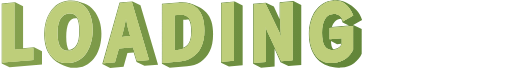
t = 0.00 s
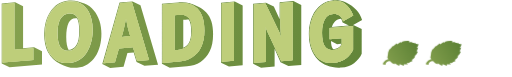
t = 0.80 s
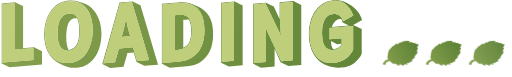
t = 1.10 s
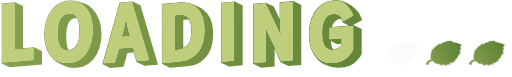
t = 1.60 s
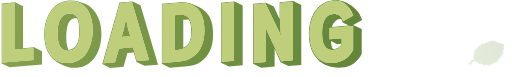
t = 2.25 s
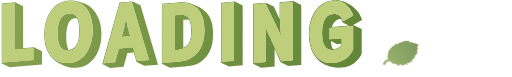
t = 2.70 s

The animated SVG that drew these frames (rendered in a browser with its animation timeline set to each time). Animation: 1 CSS @keyframes rule; one cycle of 3.30 s, repeats indefinitely.

<svg width="3548" height="537" viewBox="0 0 3548 537" fill="none" xmlns="http://www.w3.org/2000/svg">
  <style>
    #leaf-1 {
      animation: fade 2.5s infinite;
    }

    #leaf-2 {
      animation: fade 2.5s infinite;
      animation-delay: 0.4s;
      opacity: 0;
    }

    #leaf-3 {
      animation: fade 2.5s infinite;
      animation-delay: 0.8s;
      opacity: 0;
    }

    @keyframes fade {
      0% { opacity: 0; }
      16% { opacity: 1; }
      32% { opacity: 1; }
      48% { opacity: 1; }
      68% { opacity: 0; }
      84% { opacity: 0; }
      100% { opacity: 0; }
    }
  </style>
  <g id="loader">
    <g id="leaf-3">
      <path
        d="M3276.52 452.266C3276.52 432.344 3296.06 423.017 3311.21 426.662C3311.25 426.374 3301.8 412.502 3301.43 412.399C3285.49 411.749 3260.01 429.138 3258.08 449.685L3276.52 452.266Z"
        fill="url(#paint0_linear_17_7)" />
      <path
        d="M3393.56 290.804C3393.71 290.871 3393.5 291.012 3393.02 291.228C3392.11 291.641 3389.91 293.301 3388.16 294.918C3386.41 296.535 3384.89 297.814 3384.72 297.7C3384.57 297.626 3383.72 296.59 3382.87 295.453L3381.3 293.313L3378.76 295.011C3374.19 298.116 3356.42 309.47 3356.24 309.419C3356.13 309.424 3355.81 307.933 3355.5 306.178C3354.89 302.503 3354.72 302.023 3354.14 302.663C3353.74 303.152 3330.03 323.872 3329.6 324.118C3329.44 324.208 3329.65 322.731 3330.06 320.877L3330.1 320.7C3330.43 318.911 3330.7 317.483 3330.64 317.467C3330.56 317.41 3325.42 323.191 3319.2 330.209C3313 337.266 3307.61 343.345 3307.22 343.772C3306.7 344.328 3306.31 344.287 3305.53 343.736L3304.47 342.976L3300.71 351.741C3297.43 359.361 3296.03 362.553 3295.25 365.889C3294.64 368.479 3294.4 371.155 3293.93 376.056C3293.36 382.541 3292.33 389.13 3291.21 393.891L3289.46 401.414L3291.71 404.842C3298.38 415.07 3300.68 417.844 3311.76 429.293L3322.64 440.589L3329.67 443.61C3337.59 447.011 3338.84 447.551 3339.06 447.276C3339.11 447.215 3339.1 447.115 3339.11 446.997C3339.14 446.825 3339.19 446.38 3339.24 445.798C3339.3 445.2 3339.37 444.459 3339.46 443.721C3339.6 442.126 3339.93 441.151 3340.24 441.237C3340.55 441.323 3346.71 445 3353.86 449.42L3366.85 457.432L3371.11 456.176C3374.46 455.199 3375.94 454.882 3376.23 454.119C3376.48 453.453 3375.82 452.448 3374.72 450.371L3372.71 446.543L3383.44 451.188C3390.64 454.322 3395.75 456.24 3398.98 456.971L3403.78 458.07L3405 456.439C3406.36 454.68 3406.34 453.806 3404.75 450.995C3404.23 450.085 3403.97 449.243 3404.16 449.131C3404.36 449.019 3411.16 449.038 3419.23 449.176C3427.31 449.313 3433.93 449.382 3433.95 449.32C3433.96 449.258 3432.22 447.372 3430.04 445.1L3426.12 440.943L3426.67 439.326C3426.99 438.414 3427.34 437.643 3427.46 437.576C3427.58 437.508 3429.43 438.188 3431.59 439.055L3435.52 440.646L3440.68 438.041C3443.54 436.632 3450.17 433.198 3455.38 430.407L3464.96 425.356L3460.5 417.478L3468.79 411.536C3477.93 405.062 3478.57 404.337 3482.12 397.415C3483.46 394.773 3484.09 393.563 3483.73 393.024C3483.41 392.56 3482.37 392.592 3480.41 392.635C3478.23 392.665 3476.92 392.468 3477.15 392.13C3477.3 391.837 3480.07 389.639 3483.29 387.194L3489.05 382.786L3494.3 374.799C3498.48 368.416 3499.76 366.07 3500.73 362.966C3501.39 360.814 3501.91 358.955 3501.9 358.752C3501.88 358.549 3500.35 358.79 3498.5 359.211C3496.67 359.671 3494.75 360.074 3494.27 360.139C3493.54 360.238 3494.44 357.585 3498.9 346.707L3499.17 346.047C3502.09 338.865 3504.57 332.781 3504.78 332.355C3505.06 331.73 3504.32 331.727 3500.96 332.53C3500.24 332.69 3499.52 332.85 3498.87 332.995C3497.48 333.306 3496.39 333.55 3496.13 333.591C3495.75 333.652 3497.16 331.075 3499.51 327.554C3503.49 321.485 3503.6 321.215 3505.3 314.51C3506.24 310.735 3506.97 307.501 3506.91 307.382C3506.82 307.224 3502.13 307.056 3496.5 306.997C3490.86 306.899 3486.16 306.731 3486.1 306.613C3486.03 306.494 3486.44 305.373 3487 304.061C3487.57 302.75 3487.96 301.589 3487.87 301.431C3487.8 301.312 3482.8 300.692 3476.78 300.124C3474.31 299.879 3471.84 299.637 3469.72 299.429C3466.72 299.135 3464.41 298.908 3463.73 298.836L3461.56 298.601L3463.37 296.166C3464.38 294.812 3465.15 293.591 3465.06 293.433C3464.99 293.314 3459.1 293.248 3451.96 293.267C3444.83 293.326 3439 293.176 3439.07 292.928C3439.16 292.719 3440.24 291.117 3441.52 289.402C3442.79 287.687 3443.79 286.129 3443.68 285.931C3443.61 285.711 3437.31 285.666 3429.77 285.807C3422.16 285.931 3415.99 286.022 3416.02 285.898C3416.03 285.882 3416.02 285.766 3416.02 285.766L3393.56 290.804Z"
        fill="url(#paint1_linear_17_7)" />
    </g>
    <g id="leaf-2">
      <path
        d="M2976.52 452.266C2976.52 432.344 2996.06 423.017 3011.21 426.662C3011.25 426.374 3001.8 412.502 3001.43 412.399C2985.49 411.749 2960.01 429.138 2958.08 449.685L2976.52 452.266Z"
        fill="url(#paint2_linear_17_7)" />
      <path
        d="M3093.56 290.804C3093.71 290.871 3093.5 291.012 3093.02 291.228C3092.11 291.641 3089.91 293.301 3088.16 294.918C3086.41 296.535 3084.89 297.814 3084.72 297.7C3084.57 297.626 3083.72 296.59 3082.87 295.453L3081.3 293.313L3078.76 295.011C3074.19 298.116 3056.42 309.47 3056.24 309.419C3056.13 309.424 3055.81 307.933 3055.5 306.178C3054.89 302.503 3054.72 302.023 3054.14 302.663C3053.74 303.152 3030.03 323.872 3029.6 324.118C3029.44 324.208 3029.65 322.731 3030.06 320.877L3030.1 320.7C3030.43 318.911 3030.7 317.483 3030.64 317.467C3030.56 317.41 3025.42 323.191 3019.2 330.209C3013 337.266 3007.61 343.345 3007.22 343.772C3006.7 344.328 3006.31 344.287 3005.53 343.736L3004.47 342.976L3000.71 351.741C2997.43 359.361 2996.03 362.553 2995.25 365.889C2994.64 368.479 2994.4 371.155 2993.93 376.056C2993.36 382.541 2992.33 389.13 2991.21 393.891L2989.46 401.414L2991.71 404.842C2998.38 415.07 3000.68 417.844 3011.76 429.293L3022.64 440.589L3029.67 443.61C3037.59 447.011 3038.84 447.551 3039.06 447.276C3039.11 447.215 3039.1 447.115 3039.11 446.997C3039.14 446.825 3039.19 446.38 3039.24 445.798C3039.3 445.2 3039.37 444.459 3039.46 443.721C3039.6 442.126 3039.93 441.151 3040.24 441.237C3040.55 441.323 3046.71 445 3053.86 449.42L3066.85 457.432L3071.11 456.176C3074.46 455.199 3075.94 454.882 3076.23 454.119C3076.48 453.453 3075.82 452.448 3074.72 450.371L3072.71 446.543L3083.44 451.188C3090.64 454.322 3095.75 456.24 3098.98 456.971L3103.78 458.07L3105 456.439C3106.36 454.68 3106.34 453.806 3104.75 450.995C3104.23 450.085 3103.97 449.243 3104.16 449.131C3104.36 449.019 3111.16 449.038 3119.23 449.176C3127.31 449.313 3133.93 449.382 3133.95 449.32C3133.96 449.258 3132.22 447.372 3130.04 445.1L3126.12 440.943L3126.67 439.326C3126.99 438.414 3127.34 437.643 3127.46 437.576C3127.58 437.508 3129.43 438.188 3131.59 439.055L3135.52 440.646L3140.68 438.041C3143.54 436.632 3150.17 433.198 3155.38 430.407L3164.96 425.356L3160.5 417.478L3168.79 411.536C3177.93 405.062 3178.57 404.337 3182.12 397.415C3183.46 394.773 3184.09 393.563 3183.73 393.024C3183.41 392.56 3182.37 392.592 3180.41 392.635C3178.23 392.665 3176.92 392.468 3177.15 392.13C3177.3 391.837 3180.07 389.639 3183.29 387.194L3189.05 382.786L3194.3 374.799C3198.48 368.416 3199.76 366.07 3200.73 362.966C3201.39 360.814 3201.91 358.955 3201.9 358.752C3201.88 358.549 3200.35 358.79 3198.5 359.211C3196.67 359.671 3194.75 360.074 3194.27 360.139C3193.54 360.238 3194.44 357.585 3198.9 346.707L3199.17 346.047C3202.09 338.865 3204.57 332.781 3204.78 332.355C3205.06 331.73 3204.32 331.727 3200.96 332.53C3200.24 332.69 3199.52 332.85 3198.87 332.995C3197.48 333.306 3196.39 333.55 3196.13 333.591C3195.75 333.652 3197.16 331.075 3199.51 327.554C3203.49 321.485 3203.6 321.215 3205.3 314.51C3206.24 310.735 3206.97 307.501 3206.91 307.382C3206.82 307.224 3202.13 307.056 3196.5 306.997C3190.86 306.899 3186.16 306.731 3186.1 306.613C3186.03 306.494 3186.44 305.373 3187 304.061C3187.57 302.75 3187.96 301.589 3187.87 301.431C3187.8 301.312 3182.8 300.692 3176.78 300.124C3174.31 299.879 3171.84 299.637 3169.72 299.429C3166.72 299.135 3164.41 298.908 3163.73 298.836L3161.56 298.601L3163.37 296.166C3164.38 294.812 3165.15 293.591 3165.06 293.433C3164.99 293.314 3159.1 293.248 3151.96 293.267C3144.83 293.326 3139 293.176 3139.07 292.928C3139.16 292.719 3140.24 291.117 3141.52 289.402C3142.79 287.687 3143.79 286.129 3143.68 285.931C3143.61 285.711 3137.31 285.666 3129.77 285.807C3122.16 285.931 3115.99 286.022 3116.02 285.898C3116.03 285.882 3116.02 285.766 3116.02 285.766L3093.56 290.804Z"
        fill="url(#paint3_linear_17_7)" />
    </g>
    <g id="leaf-1">
      <path
        d="M2676.52 452.266C2676.52 432.344 2696.06 423.017 2711.21 426.662C2711.25 426.374 2701.8 412.502 2701.43 412.399C2685.49 411.749 2660.01 429.138 2658.08 449.685L2676.52 452.266Z"
        fill="url(#paint4_linear_17_7)" />
      <path
        d="M2793.56 290.804C2793.71 290.871 2793.5 291.012 2793.02 291.228C2792.11 291.641 2789.91 293.301 2788.16 294.918C2786.41 296.535 2784.89 297.814 2784.72 297.7C2784.57 297.626 2783.72 296.59 2782.87 295.453L2781.3 293.313L2778.76 295.011C2774.19 298.116 2756.42 309.47 2756.24 309.419C2756.13 309.424 2755.81 307.933 2755.5 306.178C2754.89 302.503 2754.72 302.023 2754.14 302.663C2753.74 303.152 2730.03 323.872 2729.6 324.118C2729.44 324.208 2729.65 322.731 2730.06 320.877L2730.1 320.7C2730.43 318.911 2730.7 317.483 2730.64 317.467C2730.56 317.41 2725.42 323.191 2719.2 330.209C2713 337.266 2707.61 343.345 2707.22 343.772C2706.7 344.328 2706.31 344.287 2705.53 343.736L2704.47 342.976L2700.71 351.741C2697.43 359.361 2696.03 362.553 2695.25 365.889C2694.64 368.479 2694.4 371.155 2693.93 376.056C2693.36 382.541 2692.33 389.13 2691.21 393.891L2689.46 401.414L2691.71 404.842C2698.38 415.07 2700.68 417.844 2711.76 429.293L2722.64 440.589L2729.67 443.61C2737.59 447.011 2738.84 447.551 2739.06 447.276C2739.11 447.215 2739.1 447.115 2739.11 446.997C2739.14 446.825 2739.19 446.38 2739.24 445.798C2739.3 445.2 2739.37 444.459 2739.46 443.721C2739.6 442.126 2739.93 441.151 2740.24 441.237C2740.55 441.323 2746.71 445 2753.86 449.42L2766.85 457.432L2771.11 456.176C2774.46 455.199 2775.94 454.882 2776.23 454.119C2776.48 453.453 2775.82 452.448 2774.72 450.371L2772.71 446.543L2783.44 451.188C2790.64 454.322 2795.75 456.24 2798.98 456.971L2803.78 458.07L2805 456.439C2806.36 454.68 2806.34 453.806 2804.75 450.995C2804.23 450.085 2803.97 449.243 2804.16 449.131C2804.36 449.019 2811.16 449.038 2819.23 449.176C2827.31 449.313 2833.93 449.382 2833.95 449.32C2833.96 449.258 2832.22 447.372 2830.04 445.1L2826.12 440.943L2826.67 439.326C2826.99 438.414 2827.34 437.643 2827.46 437.576C2827.58 437.508 2829.43 438.188 2831.59 439.055L2835.52 440.646L2840.68 438.041C2843.54 436.632 2850.17 433.198 2855.38 430.407L2864.96 425.356L2860.5 417.478L2868.79 411.536C2877.93 405.062 2878.57 404.337 2882.12 397.415C2883.46 394.773 2884.09 393.563 2883.73 393.024C2883.41 392.56 2882.37 392.592 2880.41 392.635C2878.23 392.665 2876.92 392.468 2877.15 392.13C2877.3 391.837 2880.07 389.639 2883.29 387.194L2889.05 382.786L2894.3 374.799C2898.48 368.416 2899.76 366.07 2900.73 362.966C2901.39 360.814 2901.91 358.955 2901.9 358.752C2901.88 358.549 2900.35 358.79 2898.5 359.211C2896.67 359.671 2894.75 360.074 2894.27 360.139C2893.54 360.238 2894.44 357.585 2898.9 346.707L2899.17 346.047C2902.09 338.865 2904.57 332.781 2904.78 332.355C2905.06 331.73 2904.32 331.727 2900.96 332.53C2900.24 332.69 2899.52 332.85 2898.87 332.995C2897.48 333.306 2896.39 333.55 2896.13 333.591C2895.75 333.652 2897.16 331.075 2899.51 327.554C2903.49 321.485 2903.6 321.215 2905.3 314.51C2906.24 310.735 2906.97 307.501 2906.91 307.382C2906.82 307.224 2902.13 307.056 2896.5 306.997C2890.86 306.899 2886.16 306.731 2886.1 306.613C2886.03 306.494 2886.44 305.373 2887 304.061C2887.57 302.75 2887.96 301.589 2887.87 301.431C2887.8 301.312 2882.8 300.692 2876.78 300.124C2874.31 299.879 2871.84 299.637 2869.72 299.429C2866.72 299.135 2864.41 298.908 2863.73 298.836L2861.56 298.601L2863.37 296.166C2864.38 294.812 2865.15 293.591 2865.06 293.433C2864.99 293.314 2859.1 293.248 2851.96 293.267C2844.83 293.326 2839 293.176 2839.07 292.928C2839.16 292.719 2840.24 291.117 2841.52 289.402C2842.79 287.687 2843.79 286.129 2843.68 285.931C2843.61 285.711 2837.31 285.666 2829.77 285.807C2822.16 285.931 2815.99 286.022 2816.02 285.898C2816.03 285.882 2816.02 285.766 2816.02 285.766L2793.56 290.804Z"
        fill="url(#paint5_linear_17_7)" />
    </g>
    <g id="LOADING">
      <path
        d="M0.531982 442.138V24.1384L94.582 15.8884L149.582 43.3884V336.538L226.582 329.938L281.582 357.438V450.388L55.532 469.638L0.531982 442.138ZM89.082 347.538V21.9384L6.03198 29.0884V436.638L221.082 417.938V335.988L89.082 347.538Z"
        fill="url(#paint6_linear_17_7)" />
      <path
        d="M524.854 472.388C522.287 472.755 519.537 472.938 516.604 472.938C514.037 472.938 511.471 472.938 508.904 472.938C489.837 472.938 472.237 470.188 456.104 464.688C440.337 459.555 424.937 453.505 409.904 446.538C370.671 427.105 341.887 399.788 323.554 364.588C305.587 329.022 296.604 286.855 296.604 238.088C296.604 209.488 300.087 181.805 307.054 155.038C314.387 127.905 325.204 103.522 339.504 81.8884C353.804 59.8884 371.587 41.9218 392.854 27.9884C414.487 14.0551 439.787 5.80509 468.754 3.23843C471.687 2.87175 474.437 2.68841 477.004 2.68841C479.571 2.68841 482.137 2.68841 484.704 2.68841C503.037 2.68841 519.354 5.07174 533.654 9.83841C547.954 14.2384 562.437 19.3718 577.104 25.2384C603.504 35.8717 625.504 51.6384 643.104 72.5384C660.704 93.4384 673.904 118.005 682.704 146.238C691.504 174.105 695.904 203.988 695.904 235.888C695.904 265.588 692.421 294.005 685.454 321.138C678.487 348.272 667.854 372.838 653.554 394.838C639.621 416.472 621.837 434.072 600.204 447.638C578.937 461.572 553.821 469.822 524.854 472.388ZM469.304 439.388C497.537 437.188 522.104 429.488 543.004 416.288C563.904 402.722 581.137 385.305 594.704 364.038C608.271 342.405 618.354 318.388 624.954 291.988C631.921 265.222 635.404 237.355 635.404 208.388C635.404 181.988 632.287 156.872 626.054 133.038C620.187 108.838 611.021 87.3884 598.554 68.6884C586.087 49.9884 570.321 35.3217 551.254 24.6884C532.554 13.6884 510.371 8.1884 484.704 8.1884C482.137 8.1884 479.571 8.1884 477.004 8.1884C474.804 8.1884 472.237 8.37174 469.304 8.73843C441.071 11.3051 416.504 19.3717 395.604 32.9384C374.704 46.1384 357.287 63.5551 343.354 85.1884C329.421 106.455 318.971 130.288 312.004 156.688C305.404 182.722 302.104 209.855 302.104 238.088C302.104 265.588 305.221 291.622 311.454 316.188C317.687 340.388 327.037 361.838 339.504 380.538C351.971 398.872 367.737 413.355 386.804 423.988C405.871 434.622 428.054 439.938 453.354 439.938C456.287 439.938 459.037 439.938 461.604 439.938C464.171 439.938 466.737 439.755 469.304 439.388ZM469.304 354.138C467.837 354.138 466.371 354.322 464.904 354.688C463.804 354.688 462.521 354.688 461.054 354.688C439.054 354.688 421.637 345.155 408.804 326.088C396.337 307.022 390.104 275.122 390.104 230.388C390.104 198.488 393.587 172.822 400.554 153.388C407.521 133.955 417.054 119.655 429.154 110.488C441.254 100.955 454.637 95.6384 469.304 94.5384C470.771 94.5384 472.237 94.5384 473.704 94.5384C475.171 94.1718 476.637 93.9884 478.104 93.9884C499.737 93.9884 516.604 103.338 528.704 122.038C540.804 140.372 546.854 171.905 546.854 216.638C546.854 264.305 539.521 298.772 524.854 320.038C510.554 340.938 492.037 352.305 469.304 354.138ZM467.654 348.638C489.287 346.805 506.887 335.805 520.454 315.638C534.387 295.472 541.354 262.472 541.354 216.638C541.354 195.738 540.071 177.955 537.504 163.288C534.937 148.622 531.087 136.705 525.954 127.538C524.121 127.172 522.287 126.988 520.454 126.988C518.621 126.622 516.787 126.438 514.954 126.438C493.321 126.438 477.187 137.805 466.554 160.538C455.921 182.905 450.604 215.355 450.604 257.888C450.604 279.155 452.071 297.305 455.004 312.338C457.937 327.005 462.154 339.105 467.654 348.638Z"
        fill="url(#paint7_linear_17_7)" />
      <path
        d="M941.225 431.688L920.875 366.238L877.425 370.088L850.475 466.338L756.975 474.588L701.975 447.088L822.425 17.5384L913.175 9.83841L968.175 37.3384L1090.83 451.488L996.225 459.188L941.225 431.688ZM826.825 23.0384L710.225 440.488L790.525 433.888L818.025 337.638L915.925 328.838L945.075 426.188L1028.13 419.038L908.775 15.8884L826.825 23.0384ZM837.275 257.338C844.242 234.605 849.925 212.972 854.325 192.438C859.092 171.905 863.125 151.372 866.425 130.838H868.625C871.559 151.005 875.225 170.805 879.625 190.238C884.392 209.305 890.075 229.838 896.675 251.838L837.275 257.338Z"
        fill="url(#paint8_linear_17_7)" />
      <path
        d="M1117.72 444.888V26.8884L1232.12 16.9884C1236.89 16.6218 1241.47 16.4384 1245.87 16.4384C1250.27 16.0718 1254.3 15.8884 1257.97 15.8884C1278.14 15.8884 1296.1 18.2718 1311.87 23.0384C1328 27.8051 1345.6 34.7718 1364.67 43.9384C1390.34 55.6717 1411.24 70.1551 1427.37 87.3884C1443.5 104.255 1455.42 125.155 1463.12 150.088C1470.82 174.655 1474.67 204.722 1474.67 240.288C1474.67 286.855 1466.79 326.088 1451.02 357.988C1435.62 389.888 1414.35 414.455 1387.22 431.688C1360.09 448.555 1328.74 458.638 1293.17 461.938L1172.72 472.388L1117.72 444.888ZM1237.62 429.488C1272.09 426.555 1302.52 416.655 1328.92 399.788C1355.69 382.922 1376.59 358.905 1391.62 327.738C1406.65 296.572 1414.17 258.255 1414.17 212.788C1414.17 150.455 1400.79 102.972 1374.02 70.3384C1347.62 37.7051 1308.39 21.3884 1256.32 21.3884C1252.65 21.3884 1248.8 21.5718 1244.77 21.9384C1240.74 21.9384 1236.7 22.1218 1232.67 22.4884L1123.22 31.8384V438.838L1237.62 429.488ZM1206.27 105.538L1222.22 104.438C1226.25 104.072 1229.92 103.888 1233.22 103.888C1236.89 103.522 1240.55 103.338 1244.22 103.338C1263.29 103.338 1278.87 106.822 1290.97 113.788C1303.44 120.755 1312.6 132.672 1318.47 149.538C1324.7 166.405 1327.82 190.055 1327.82 220.488C1327.82 263.755 1318.84 295.472 1300.87 315.638C1282.9 335.438 1258.52 346.622 1227.72 349.188L1206.27 350.838V105.538ZM1266.77 333.788C1285.47 325.722 1299.4 312.705 1308.57 294.738C1317.74 276.405 1322.32 251.655 1322.32 220.488C1322.32 181.622 1316.82 153.755 1305.82 136.888C1304.35 136.522 1302.89 136.338 1301.42 136.338C1299.95 136.338 1298.49 136.338 1297.02 136.338C1293.72 136.338 1290.42 136.522 1287.12 136.888C1284.19 136.888 1281.07 137.072 1277.77 137.438L1266.77 137.988V333.788Z"
        fill="url(#paint9_linear_17_7)" />
      <path
        d="M1530.28 437.188V19.1884L1625.98 10.3884L1680.98 37.8884V455.888L1585.28 464.138L1530.28 437.188ZM1535.78 24.1384V431.138L1620.48 423.438V16.4384L1535.78 24.1384Z"
        fill="url(#paint10_linear_17_7)" />
      <path
        d="M1945.04 433.338L1903.79 340.388V463.588L1809.19 471.838L1754.19 444.338V26.3384L1843.29 18.6384L1898.29 46.1384L1938.99 134.138V15.8884L2034.69 7.08842L2089.69 34.5884V453.138L2000.04 460.838L1945.04 433.338ZM1944.49 20.8384V174.838C1944.49 178.872 1944.68 185.472 1945.04 194.638C1945.41 203.438 1945.78 212.788 1946.14 222.688C1946.88 232.222 1947.43 240.472 1947.79 247.438C1948.16 254.038 1948.34 257.338 1948.34 257.338L1946.69 258.438C1946.69 258.438 1946.14 256.422 1945.04 252.388C1944.31 248.355 1943.03 243.588 1941.19 238.088C1939.36 232.222 1937.34 226.905 1935.14 222.138L1839.99 24.6884L1759.69 31.2884V438.288L1843.29 431.688V287.588C1843.29 283.188 1843.11 275.672 1842.74 265.038C1842.38 254.405 1842.01 243.222 1841.64 231.488C1841.64 219.755 1841.46 209.855 1841.09 201.788C1840.73 193.355 1840.54 189.138 1840.54 189.138L1842.19 188.588C1842.19 188.588 1843.11 192.255 1844.94 199.588C1847.14 206.555 1850.08 213.888 1853.74 221.588L1949.99 427.838L2029.19 420.688V13.1384L1944.49 20.8384Z"
        fill="url(#paint11_linear_17_7)" />
      <path
        d="M2511.15 375.588C2500.15 401.255 2482.37 422.888 2457.8 440.488C2433.6 458.088 2403.72 468.355 2368.15 471.288C2364.85 471.655 2361.55 471.838 2358.25 471.838C2354.95 471.838 2351.65 471.838 2348.35 471.838C2320.85 471.838 2294.63 467.072 2269.7 457.538C2245.13 448.005 2223.32 433.705 2204.25 414.638C2185.18 395.205 2170.15 370.638 2159.15 340.938C2148.15 311.238 2142.65 276.038 2142.65 235.338C2142.65 204.172 2146.5 175.022 2154.2 147.888C2161.9 120.388 2173.08 96.0051 2187.75 74.7384C2202.78 53.4718 2220.93 36.4218 2242.2 23.5884C2263.47 10.7551 2287.48 3.23842 2314.25 1.03843C2316.45 0.671745 2318.65 0.488403 2320.85 0.488403C2323.05 0.488403 2325.25 0.488403 2327.45 0.488403C2354.22 0.488403 2380.25 6.53841 2405.55 18.6384C2431.22 30.7384 2453.58 47.2384 2472.65 68.1384C2492.08 89.0384 2505.83 112.688 2513.9 139.088L2448.45 175.938L2456.15 175.388L2511.15 202.888V375.588ZM2287.3 195.188V273.288L2372 266.138V313.438C2367.23 322.972 2359.53 331.222 2348.9 338.188C2338.63 344.788 2327.82 348.455 2316.45 349.188C2314.98 349.555 2313.33 349.738 2311.5 349.738C2310.03 349.738 2308.38 349.738 2306.55 349.738C2282.72 349.738 2264.75 340.205 2252.65 321.138C2240.55 302.072 2234.5 271.088 2234.5 228.188C2234.5 189.322 2240.73 158.338 2253.2 135.238C2265.67 112.138 2285.65 99.4884 2313.15 97.2884H2319.2C2334.23 97.2884 2347.07 101.688 2357.7 110.488C2368.7 119.288 2376.58 132.122 2381.35 148.988L2452.3 108.838C2446.07 91.2384 2437.45 74.7384 2426.45 59.3384C2415.82 43.5717 2402.43 30.7384 2386.3 20.8384C2370.17 10.9384 2350.55 5.98843 2327.45 5.98843C2325.62 5.98843 2323.6 5.98843 2321.4 5.98843C2319.2 5.98843 2317 6.17176 2314.8 6.53842C2279.97 9.47176 2250.08 21.5718 2225.15 42.8384C2200.22 63.7384 2181.15 91.0551 2167.95 124.788C2154.75 158.155 2148.15 195.005 2148.15 235.338C2148.15 277.138 2154.2 313.255 2166.3 343.688C2178.4 374.122 2195.63 397.588 2218 414.088C2240.37 430.588 2266.95 438.838 2297.75 438.838C2300.32 438.838 2302.7 438.838 2304.9 438.838C2307.47 438.838 2310.03 438.655 2312.6 438.288C2347.07 435.355 2376.03 425.638 2399.5 409.138C2423.33 392.272 2440.57 371.555 2451.2 346.988V181.438L2287.3 195.188ZM2378.05 157.238C2376.58 152.105 2374.93 147.338 2373.1 142.938C2371.27 138.172 2369.25 133.955 2367.05 130.288C2350.55 131.755 2336.98 137.622 2326.35 147.888C2316.08 157.788 2308.38 171.355 2303.25 188.588L2422.05 178.688L2378.05 157.238ZM2339.55 307.938L2296.65 285.938C2297.38 300.605 2298.85 312.155 2301.05 320.588C2303.62 328.655 2307.28 336.538 2312.05 344.238C2313.15 343.872 2314.43 343.688 2315.9 343.688C2325.43 342.955 2334.97 340.022 2344.5 334.888C2354.03 329.388 2361.37 322.972 2366.5 315.638V304.638L2339.55 307.938Z"
        fill="url(#paint12_linear_17_7)" />
    </g>
    <g id="LOADING-BG">
      <path d="M89.082 347.538V21.9384L6.03198 29.0884V436.638L221.082 417.938V335.988L89.082 347.538Z" fill="#BECE7A" />
      <path
        d="M826.825 23.0384L710.225 440.488L790.525 433.888L818.025 337.638L915.925 328.838L945.075 426.188L1028.13 419.038L908.775 15.8884L826.825 23.0384ZM837.275 257.338C844.242 234.605 849.925 212.972 854.325 192.438C859.092 171.905 863.125 151.372 866.425 130.838H868.625C871.559 151.005 875.225 170.805 879.625 190.238C884.392 209.305 890.075 229.838 896.675 251.838L837.275 257.338Z"
        fill="#BECE7A" />
      <path
        d="M1237.62 429.488C1272.09 426.555 1302.52 416.655 1328.92 399.788C1355.69 382.922 1376.59 358.905 1391.62 327.738C1406.65 296.572 1414.17 258.255 1414.17 212.788C1414.17 150.455 1400.79 102.972 1374.02 70.3384C1347.62 37.7051 1308.39 21.3884 1256.32 21.3884C1252.65 21.3884 1248.8 21.5717 1244.77 21.9384C1240.74 21.9384 1236.7 22.1217 1232.67 22.4884L1123.22 31.8384V438.838L1237.62 429.488ZM1206.27 105.538L1222.22 104.438C1226.25 104.072 1229.92 103.888 1233.22 103.888C1236.89 103.522 1240.55 103.338 1244.22 103.338C1263.29 103.338 1278.87 106.822 1290.97 113.788C1303.44 120.755 1312.6 132.672 1318.47 149.538C1324.7 166.405 1327.82 190.055 1327.82 220.488C1327.82 263.755 1318.84 295.472 1300.87 315.638C1282.9 335.438 1258.52 346.622 1227.72 349.188L1206.27 350.838V105.538Z"
        fill="#BECE7A" />
      <path d="M1535.78 24.1384V431.138L1620.48 423.438V16.4384L1535.78 24.1384Z" fill="#BECE7A" />
      <path
        d="M1944.49 20.8384V174.838C1944.49 178.872 1944.68 185.472 1945.04 194.638C1945.41 203.438 1945.78 212.788 1946.14 222.688C1946.88 232.222 1947.43 240.472 1947.79 247.438C1948.16 254.038 1948.34 257.338 1948.34 257.338L1946.69 258.438C1946.69 258.438 1946.14 256.422 1945.04 252.388C1944.31 248.355 1943.03 243.588 1941.19 238.088C1939.36 232.222 1937.34 226.905 1935.14 222.138L1839.99 24.6884L1759.69 31.2884V438.288L1843.29 431.688V287.588C1843.29 283.188 1843.11 275.672 1842.74 265.038C1842.38 254.405 1842.01 243.222 1841.64 231.488C1841.64 219.755 1841.46 209.855 1841.09 201.788C1840.73 193.355 1840.54 189.138 1840.54 189.138L1842.19 188.588C1842.19 188.588 1843.11 192.255 1844.94 199.588C1847.14 206.555 1850.08 213.888 1853.74 221.588L1949.99 427.838L2029.19 420.688V13.1384L1944.49 20.8384Z"
        fill="#BECE7A" />
      <path
        d="M2287.3 195.188V273.288L2372 266.138V313.438C2367.23 322.972 2359.53 331.222 2348.9 338.188C2338.63 344.788 2327.82 348.455 2316.45 349.188C2314.98 349.555 2313.33 349.738 2311.5 349.738C2310.03 349.738 2308.38 349.738 2306.55 349.738C2282.72 349.738 2264.75 340.205 2252.65 321.138C2240.55 302.072 2234.5 271.088 2234.5 228.188C2234.5 189.322 2240.73 158.338 2253.2 135.238C2265.67 112.138 2285.65 99.4884 2313.15 97.2884H2319.2C2334.23 97.2884 2347.07 101.688 2357.7 110.488C2368.7 119.288 2376.58 132.122 2381.35 148.988L2452.3 108.838C2446.07 91.2384 2437.45 74.7384 2426.45 59.3384C2415.82 43.5717 2402.43 30.7384 2386.3 20.8384C2370.17 10.9384 2350.55 5.9884 2327.45 5.9884C2325.62 5.9884 2323.6 5.9884 2321.4 5.9884C2319.2 5.9884 2317 6.17173 2314.8 6.5384C2279.97 9.47174 2250.08 21.5717 2225.15 42.8384C2200.22 63.7384 2181.15 91.055 2167.95 124.788C2154.75 158.155 2148.15 195.005 2148.15 235.338C2148.15 277.138 2154.2 313.255 2166.3 343.688C2178.4 374.122 2195.63 397.588 2218 414.088C2240.37 430.588 2266.95 438.838 2297.75 438.838C2300.32 438.838 2302.7 438.838 2304.9 438.838C2307.47 438.838 2310.03 438.655 2312.6 438.288C2347.07 435.355 2376.03 425.638 2399.5 409.138C2423.33 392.272 2440.57 371.555 2451.2 346.988V181.438L2287.3 195.188Z"
        fill="#BECE7A" />
      <path d="M89.082 347.538V21.9384L6.03198 29.0884V436.638L221.082 417.938V335.988L89.082 347.538Z" fill="#BECE7A" />
      <path fill-rule="evenodd" clip-rule="evenodd"
        d="M469.304 439.388C497.537 437.188 522.104 429.488 543.004 416.288C563.904 402.722 581.137 385.305 594.704 364.038C608.271 342.405 618.354 318.388 624.954 291.988C631.921 265.222 635.404 237.355 635.404 208.388C635.404 181.988 632.287 156.872 626.054 133.038C620.187 108.838 611.021 87.3884 598.554 68.6884C586.087 49.9884 570.321 35.3217 551.254 24.6884C532.554 13.6884 510.371 8.18837 484.704 8.18837H477.004C474.804 8.18837 472.237 8.37172 469.304 8.7384C441.071 11.3051 416.504 19.3717 395.604 32.9384C374.704 46.1384 357.287 63.5551 343.354 85.1884C329.421 106.455 318.971 130.288 312.004 156.688C305.404 182.722 302.104 209.855 302.104 238.088C302.104 265.588 305.221 291.622 311.454 316.188C317.687 340.388 327.037 361.838 339.504 380.538C351.971 398.872 367.737 413.355 386.804 423.988C405.871 434.622 428.054 439.938 453.354 439.938H461.604C464.171 439.938 466.737 439.755 469.304 439.388ZM464.904 354.688C466.371 354.322 467.837 354.138 469.304 354.138C492.037 352.305 510.554 340.938 524.854 320.038C539.521 298.772 546.854 264.305 546.854 216.638C546.854 171.905 540.804 140.372 528.704 122.038C516.604 103.338 499.737 93.9884 478.104 93.9884C476.637 93.9884 475.171 94.1717 473.704 94.5384H469.304C454.637 95.6384 441.254 100.955 429.154 110.488C417.054 119.655 407.521 133.955 400.554 153.388C393.587 172.822 390.104 198.488 390.104 230.388C390.104 275.122 396.337 307.022 408.804 326.088C421.637 345.155 439.054 354.688 461.054 354.688H464.904Z"
        fill="#BECE7A" />
      <path fill-rule="evenodd" clip-rule="evenodd"
        d="M826.825 23.0384L710.225 440.488L790.525 433.888L818.025 337.638L915.925 328.838L945.075 426.188L1028.13 419.038L908.775 15.8884L826.825 23.0384ZM854.325 192.438C849.925 212.972 844.242 234.605 837.275 257.338L896.675 251.838C890.075 229.838 884.392 209.305 879.625 190.238C875.225 170.805 871.559 151.005 868.625 130.838H866.425C863.125 151.372 859.092 171.905 854.325 192.438Z"
        fill="#BECE7A" />
      <path fill-rule="evenodd" clip-rule="evenodd"
        d="M1237.62 429.488C1272.09 426.555 1302.52 416.655 1328.92 399.788C1355.69 382.922 1376.59 358.905 1391.62 327.738C1406.65 296.572 1414.17 258.255 1414.17 212.788C1414.17 150.455 1400.79 102.972 1374.02 70.3384C1347.62 37.7051 1308.39 21.3884 1256.32 21.3884C1252.65 21.3884 1248.8 21.5717 1244.77 21.9384C1240.74 21.9384 1236.7 22.1217 1232.67 22.4884L1123.22 31.8384V438.838L1237.62 429.488ZM1222.22 104.438L1206.27 105.538V350.838L1227.72 349.188C1258.52 346.622 1282.9 335.438 1300.87 315.638C1318.84 295.472 1327.82 263.755 1327.82 220.488C1327.82 190.055 1324.7 166.405 1318.47 149.538C1312.6 132.672 1303.44 120.755 1290.97 113.788C1278.87 106.822 1263.29 103.338 1244.22 103.338C1240.55 103.338 1236.89 103.522 1233.22 103.888C1229.92 103.888 1226.25 104.072 1222.22 104.438Z"
        fill="#BECE7A" />
      <path d="M1535.78 24.1384V431.138L1620.48 423.438V16.4384L1535.78 24.1384Z" fill="#BECE7A" />
      <path
        d="M1944.49 20.8384V174.838C1944.49 178.872 1944.68 185.472 1945.04 194.638C1945.41 203.438 1945.78 212.788 1946.14 222.688C1946.88 232.222 1947.43 240.472 1947.79 247.438L1948.34 257.338L1946.69 258.438L1945.04 252.388C1944.31 248.355 1943.03 243.588 1941.19 238.088C1939.36 232.222 1937.34 226.905 1935.14 222.138L1839.99 24.6884L1759.69 31.2884V438.288L1843.29 431.688V287.588C1843.29 283.188 1843.11 275.672 1842.74 265.038C1842.38 254.405 1842.01 243.222 1841.64 231.488C1841.64 219.755 1841.46 209.855 1841.09 201.788L1840.54 189.138L1842.19 188.588L1844.94 199.588C1847.14 206.555 1850.08 213.888 1853.74 221.588L1949.99 427.838L2029.19 420.688V13.1384L1944.49 20.8384Z"
        fill="#BECE7A" />
      <path
        d="M2287.3 195.188V273.288L2372 266.138V313.438C2367.23 322.972 2359.53 331.222 2348.9 338.188C2338.63 344.788 2327.82 348.455 2316.45 349.188C2314.98 349.555 2313.33 349.738 2311.5 349.738H2306.55C2282.72 349.738 2264.75 340.205 2252.65 321.138C2240.55 302.072 2234.5 271.088 2234.5 228.188C2234.5 189.322 2240.73 158.338 2253.2 135.238C2265.67 112.138 2285.65 99.4884 2313.15 97.2884H2319.2C2334.23 97.2884 2347.07 101.688 2357.7 110.488C2368.7 119.288 2376.58 132.122 2381.35 148.988L2452.3 108.838C2446.07 91.2384 2437.45 74.7384 2426.45 59.3384C2415.82 43.5717 2402.43 30.7384 2386.3 20.8384C2370.17 10.9384 2350.55 5.9884 2327.45 5.9884H2321.4C2319.2 5.9884 2317 6.17173 2314.8 6.5384C2279.97 9.47174 2250.08 21.5717 2225.15 42.8384C2200.22 63.7384 2181.15 91.055 2167.95 124.788C2154.75 158.155 2148.15 195.005 2148.15 235.338C2148.15 277.138 2154.2 313.255 2166.3 343.688C2178.4 374.122 2195.63 397.588 2218 414.088C2240.37 430.588 2266.95 438.838 2297.75 438.838H2304.9C2307.47 438.838 2310.03 438.655 2312.6 438.288C2347.07 435.355 2376.03 425.638 2399.5 409.138C2423.33 392.272 2440.57 371.555 2451.2 346.988V181.438L2287.3 195.188Z"
        fill="#BECE7A" />
    </g>
  </g>
  <defs>
    <linearGradient id="paint0_linear_17_7" x1="3364.74" y1="-120.223" x2="2985.22" y2="94.4057"
      gradientUnits="userSpaceOnUse">
      <stop stop-color="#4F772D" />
      <stop offset="1" stop-color="#90A955" />
    </linearGradient>
    <linearGradient id="paint1_linear_17_7" x1="3364.74" y1="-120.223" x2="2985.22" y2="94.4057"
      gradientUnits="userSpaceOnUse">
      <stop stop-color="#4F772D" />
      <stop offset="1" stop-color="#90A955" />
    </linearGradient>
    <linearGradient id="paint2_linear_17_7" x1="3064.74" y1="-120.223" x2="2685.22" y2="94.4057"
      gradientUnits="userSpaceOnUse">
      <stop stop-color="#4F772D" />
      <stop offset="1" stop-color="#90A955" />
    </linearGradient>
    <linearGradient id="paint3_linear_17_7" x1="3064.74" y1="-120.223" x2="2685.22" y2="94.4057"
      gradientUnits="userSpaceOnUse">
      <stop stop-color="#4F772D" />
      <stop offset="1" stop-color="#90A955" />
    </linearGradient>
    <linearGradient id="paint4_linear_17_7" x1="2764.74" y1="-120.223" x2="2385.22" y2="94.4057"
      gradientUnits="userSpaceOnUse">
      <stop stop-color="#4F772D" />
      <stop offset="1" stop-color="#90A955" />
    </linearGradient>
    <linearGradient id="paint5_linear_17_7" x1="2764.74" y1="-120.223" x2="2385.22" y2="94.4057"
      gradientUnits="userSpaceOnUse">
      <stop stop-color="#4F772D" />
      <stop offset="1" stop-color="#90A955" />
    </linearGradient>
    <linearGradient id="paint6_linear_17_7" x1="4593.61" y1="-2478.81" x2="279.267" y2="-3588.16"
      gradientUnits="userSpaceOnUse">
      <stop stop-color="#4F772D" />
      <stop offset="1" stop-color="#90A955" />
    </linearGradient>
    <linearGradient id="paint7_linear_17_7" x1="4593.61" y1="-2478.81" x2="279.267" y2="-3588.16"
      gradientUnits="userSpaceOnUse">
      <stop stop-color="#4F772D" />
      <stop offset="1" stop-color="#90A955" />
    </linearGradient>
    <linearGradient id="paint8_linear_17_7" x1="4593.61" y1="-2478.81" x2="279.267" y2="-3588.16"
      gradientUnits="userSpaceOnUse">
      <stop stop-color="#4F772D" />
      <stop offset="1" stop-color="#90A955" />
    </linearGradient>
    <linearGradient id="paint9_linear_17_7" x1="4593.61" y1="-2478.81" x2="279.267" y2="-3588.16"
      gradientUnits="userSpaceOnUse">
      <stop stop-color="#4F772D" />
      <stop offset="1" stop-color="#90A955" />
    </linearGradient>
    <linearGradient id="paint10_linear_17_7" x1="4593.61" y1="-2478.81" x2="279.267" y2="-3588.16"
      gradientUnits="userSpaceOnUse">
      <stop stop-color="#4F772D" />
      <stop offset="1" stop-color="#90A955" />
    </linearGradient>
    <linearGradient id="paint11_linear_17_7" x1="4593.61" y1="-2478.81" x2="279.267" y2="-3588.16"
      gradientUnits="userSpaceOnUse">
      <stop stop-color="#4F772D" />
      <stop offset="1" stop-color="#90A955" />
    </linearGradient>
    <linearGradient id="paint12_linear_17_7" x1="4593.61" y1="-2478.81" x2="279.267" y2="-3588.16"
      gradientUnits="userSpaceOnUse">
      <stop stop-color="#4F772D" />
      <stop offset="1" stop-color="#90A955" />
    </linearGradient>
  </defs>
</svg>
